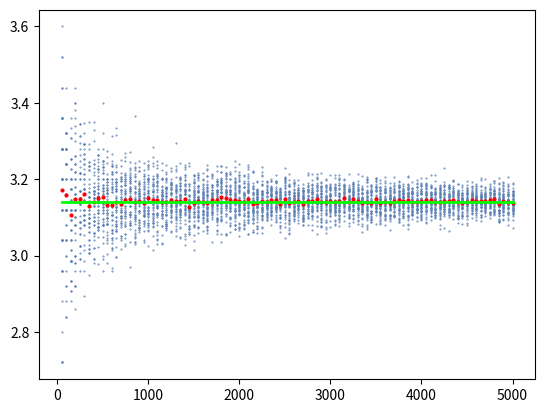

The matplotlib source for this figure:
import matplotlib.pyplot as plt
import numpy as np
from random import uniform
import math

MIN_N = 50
MAX_N = 5000

means = np.array([])                #contains mean for each n
all_points = np.array([])           #contains calculated PI for each k for each n
    
for n in range(MIN_N, MAX_N + 1, 50):
    points = np.array([])           #contains calculated PI for each k 
        
    for k in range(50):
        count = 0
        for i in range(n):
            if math.sqrt((uniform(0, 2) - 1) ** 2 + (uniform(0, 2) - 1) ** 2) <= 1:    #if point is in the circle
                count += 1
        points = np.append(points, [(count / n) * 4])
            
    all_points = np.append(all_points, points)
    means = np.append(means, np.mean(points))

#blue points for calculated integral each k for each n
x_axis = [[n for i in range(50)] for n in range(MIN_N, MAX_N + 1, 50)]
plt.scatter(x_axis, all_points, s = 0.2, color = '#5E81B5')
#red points for mean for each n
plt.scatter(range(MIN_N, MAX_N + 1, 50), means, s = 4, color = '#FF0000')
#green line for the exact value of PI
plt.plot(range(MIN_N, MAX_N + 1, 50), [math.pi for x in range(MIN_N, MAX_N + 1, 50)], linewidth = 2, color = '#00FF00')
    
plt.show()
